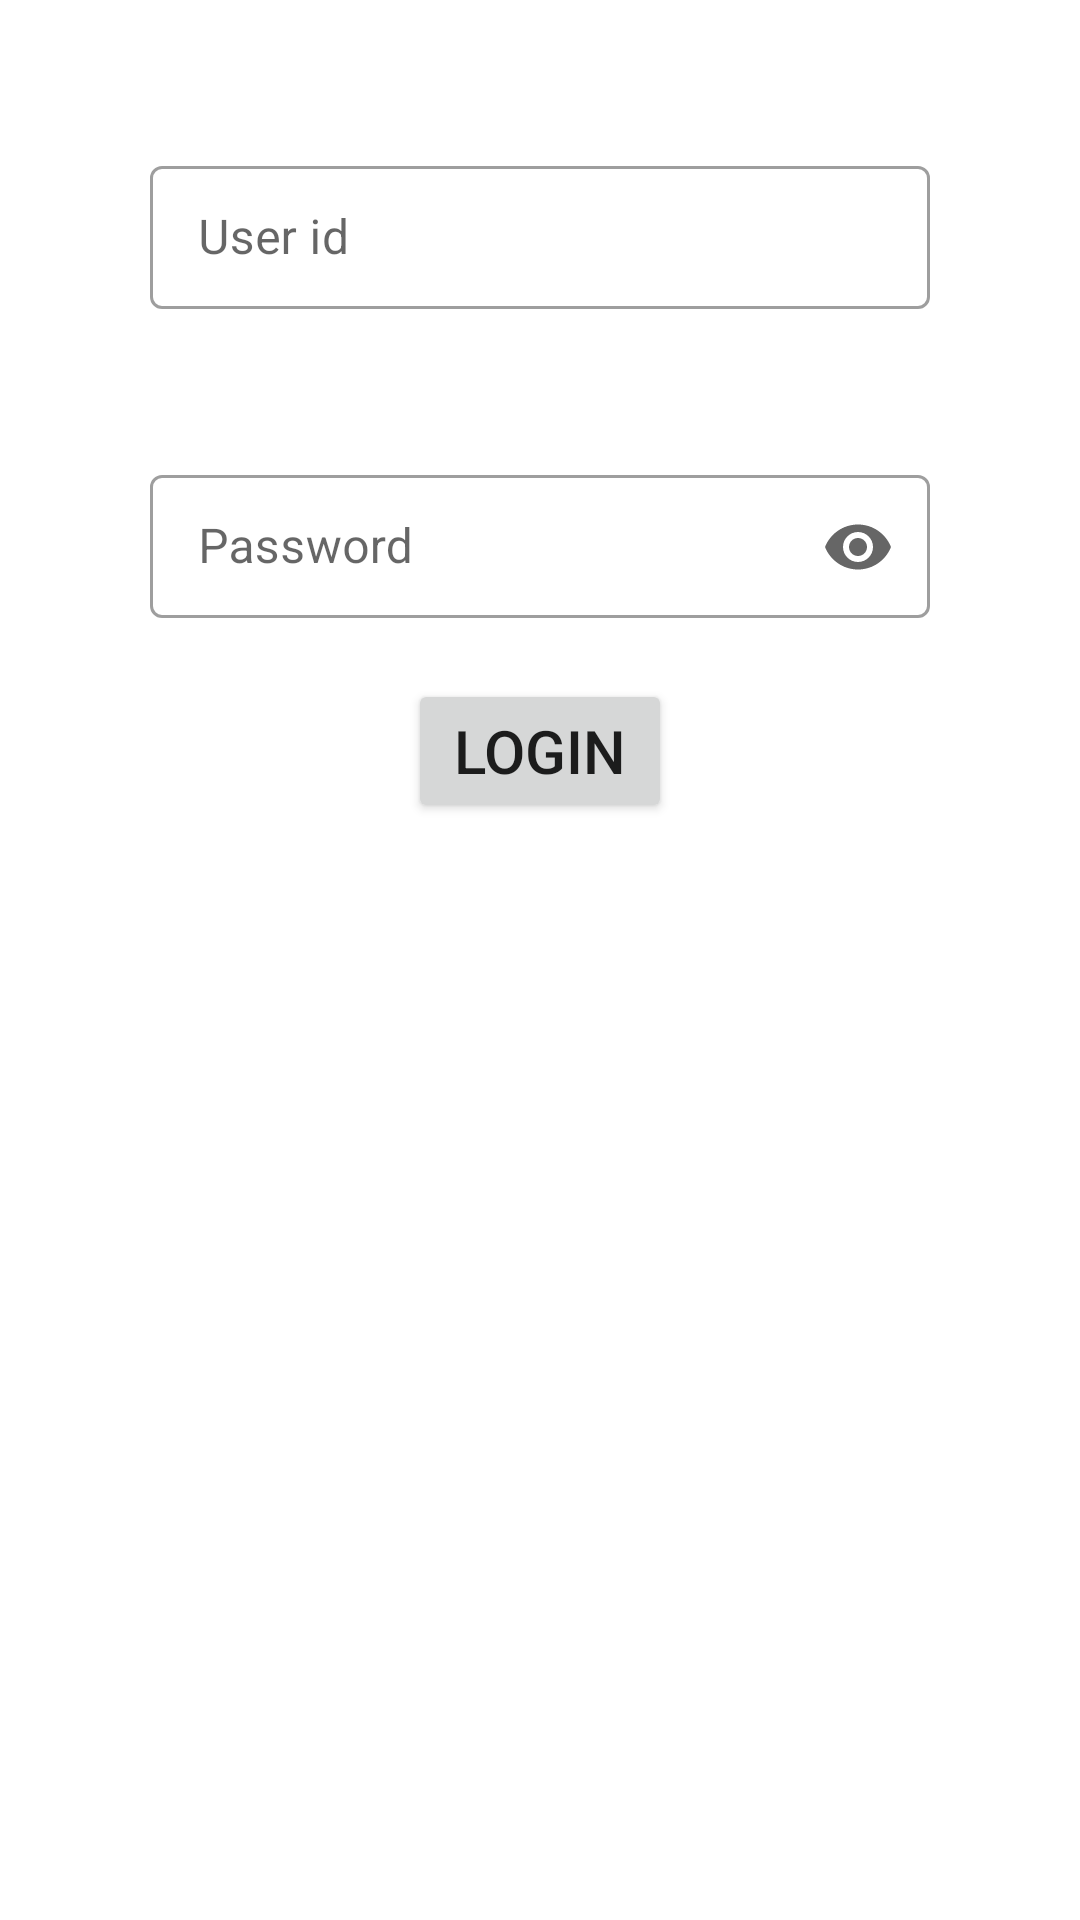

Here is an Android app screen rendered from its layout file. Give the layout XML and the strings, colors and styles it references.
<!-- AndroidManifest.xml: application theme Theme.Fragament -->
<!-- res/layout/fragment_1.xml -->
<?xml version="1.0" encoding="utf-8"?>
<RelativeLayout xmlns:android="http://schemas.android.com/apk/res/android"
    xmlns:tools="http://schemas.android.com/tools"
    android:layout_width="match_parent"
    android:layout_height="match_parent"
    xmlns:app="http://schemas.android.com/apk/res-auto"
    tools:context=".Fragment1">

    
    <com.google.android.material.textfield.TextInputLayout
        android:layout_width="match_parent"
        android:layout_height="wrap_content"
        style="@style/Widget.MaterialComponents.TextInputLayout.OutlinedBox.Dense"
        app:boxBackgroundColor="@color/white"
        app:boxBackgroundMode="outline"
        android:layout_marginLeft="50dp"
        android:layout_marginRight="50dp"
        android:layout_marginTop="50dp"
        android:id="@+id/til1">

        <com.google.android.material.textfield.TextInputEditText
            android:layout_width="match_parent"
            android:layout_height="wrap_content"
            android:hint="User id"
            android:inputType="textCapSentences"
            android:textAlignment="center"
            />



    </com.google.android.material.textfield.TextInputLayout>

    <com.google.android.material.textfield.TextInputLayout
        android:layout_width="match_parent"
        android:layout_height="wrap_content"
        style="@style/Widget.MaterialComponents.TextInputLayout.OutlinedBox.Dense"
        app:boxBackgroundColor="@color/white"
        app:boxBackgroundMode="outline"
        android:layout_marginLeft="50dp"
        android:layout_marginRight="50dp"
        android:layout_marginTop="50dp"
        android:id="@+id/til2"
        android:layout_below="@id/til1"
        app:endIconMode="password_toggle"
        >

        <com.google.android.material.textfield.TextInputEditText
            android:layout_width="match_parent"
            android:layout_height="wrap_content"
            android:hint="Password"
            android:textAlignment="center"
            android:inputType="textPassword"
            />



    </com.google.android.material.textfield.TextInputLayout>


    <Button
        android:layout_width="wrap_content"
        android:layout_height="wrap_content"
        android:text="Login"
        android:textSize="20dp"
        android:layout_centerHorizontal="true"
        android:layout_below="@+id/til2"
        android:layout_marginTop="20dp"/>

</RelativeLayout>
<!-- resources referenced by this layout -->
<resources>
  <style name="Theme.Fragament" parent="Theme.MaterialComponents.DayNight.DarkActionBar">
          
          <item name="colorPrimary">@color/purple_500</item>
          <item name="colorPrimaryVariant">@color/purple_700</item>
          <item name="colorOnPrimary">@color/white</item>
          
          <item name="colorSecondary">@color/teal_200</item>
          <item name="colorSecondaryVariant">@color/teal_700</item>
          <item name="colorOnSecondary">@color/black</item>
          
          <item name="android:statusBarColor" tools:targetApi="l">?attr/colorPrimaryVariant</item>
          
      </style>
  <!-- not gathered from this repository: default colours our renderer supplied (Android Studio template values) -->
  <color name="purple_500">#FF6200EE</color>
  <color name="purple_700">#FF3700B3</color>
  <color name="teal_200">#FF03DAC5</color>
  <color name="teal_700">#FF018786</color>
  <color name="black">#FF000000</color>
  <color name="white">#FFFFFFFF</color>
</resources>
